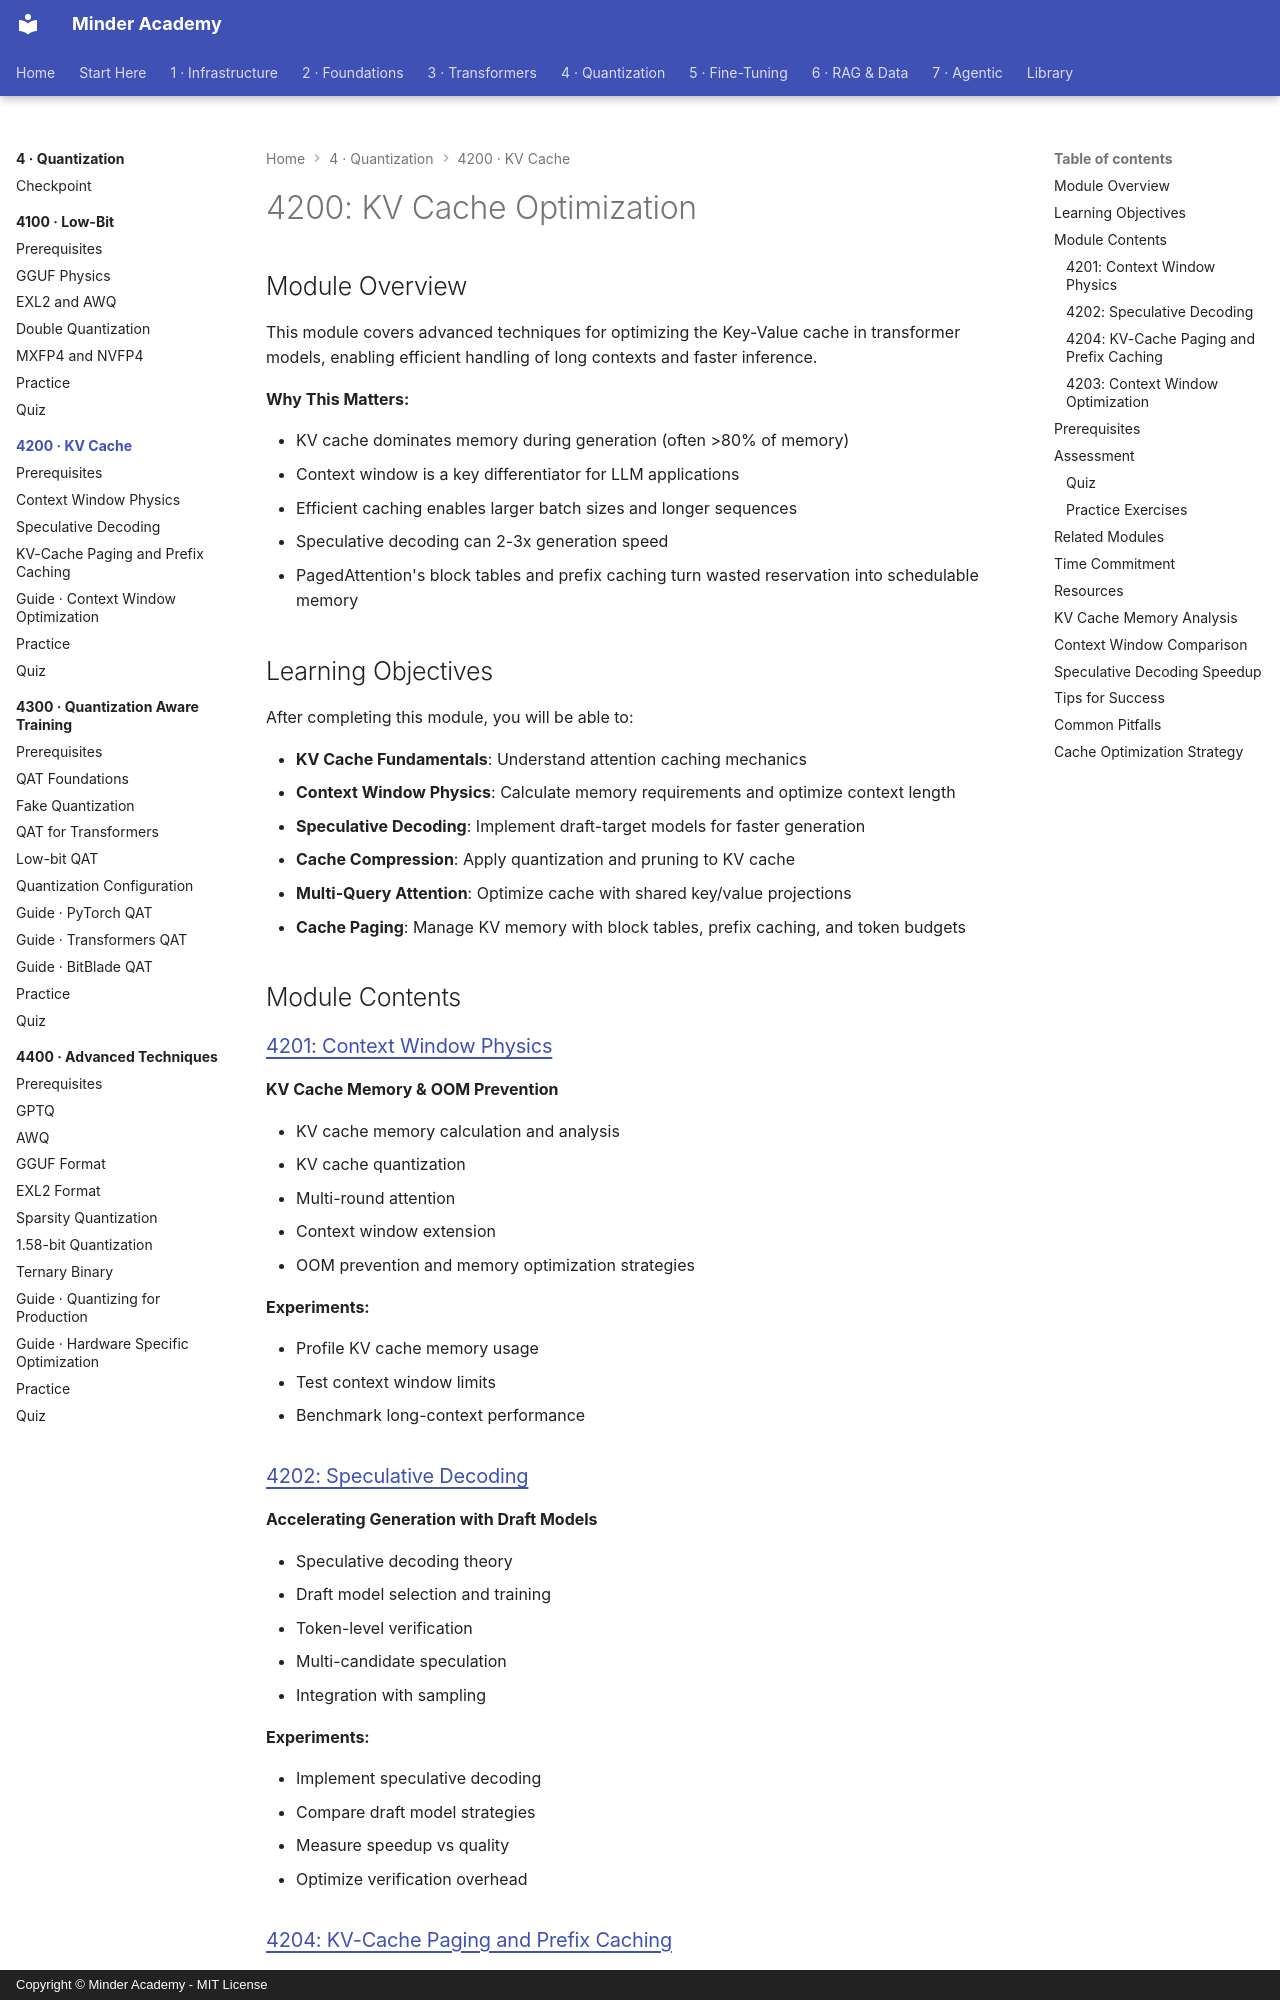

repository: minderhq/academy · page: phases/phase4-quantization/4200-kv-cache/index.html · generator: mkdocs · copyright: Copyright © Minder Academy - MIT License

---
Document ID: 4200-KV-CACHE-README
Title: "4200: KV Cache Optimization"
Last Updated: 2026-10-22
Status: Complete
Difficulty: Advanced
Prerequisites: []
Estimated Time: 12 hours
Tags: ['module', 'quantization', 'kv-cache']
---

# 4200: KV Cache Optimization

## Module Overview

This module covers advanced techniques for optimizing the Key-Value cache in transformer models, enabling efficient handling of long contexts and faster inference.

**Why This Matters:**

- KV cache dominates memory during generation (often >80% of memory)
- Context window is a key differentiator for LLM applications
- Efficient caching enables larger batch sizes and longer sequences
- Speculative decoding can 2-3x generation speed
- PagedAttention's block tables and prefix caching turn wasted reservation into schedulable memory

## Learning Objectives

After completing this module, you will be able to:

- **KV Cache Fundamentals**: Understand attention caching mechanics
- **Context Window Physics**: Calculate memory requirements and optimize context length
- **Speculative Decoding**: Implement draft-target models for faster generation
- **Cache Compression**: Apply quantization and pruning to KV cache
- **Multi-Query Attention**: Optimize cache with shared key/value projections
- **Cache Paging**: Manage KV memory with block tables, prefix caching, and token budgets

## Module Contents

### [4201: Context Window Physics](./4201-Context-Window-Physics.md)
**KV Cache Memory & OOM Prevention**

- KV cache memory calculation and analysis
- KV cache quantization
- Multi-round attention
- Context window extension
- OOM prevention and memory optimization strategies

**Experiments:**

- Profile KV cache memory usage
- Test context window limits
- Benchmark long-context performance

### [4202: Speculative Decoding](./4202-Speculative-Decoding.md)
**Accelerating Generation with Draft Models**

- Speculative decoding theory
- Draft model selection and training
- Token-level verification
- Multi-candidate speculation
- Integration with sampling

**Experiments:**

- Implement speculative decoding
- Compare draft model strategies
- Measure speedup vs quality
- Optimize verification overhead
